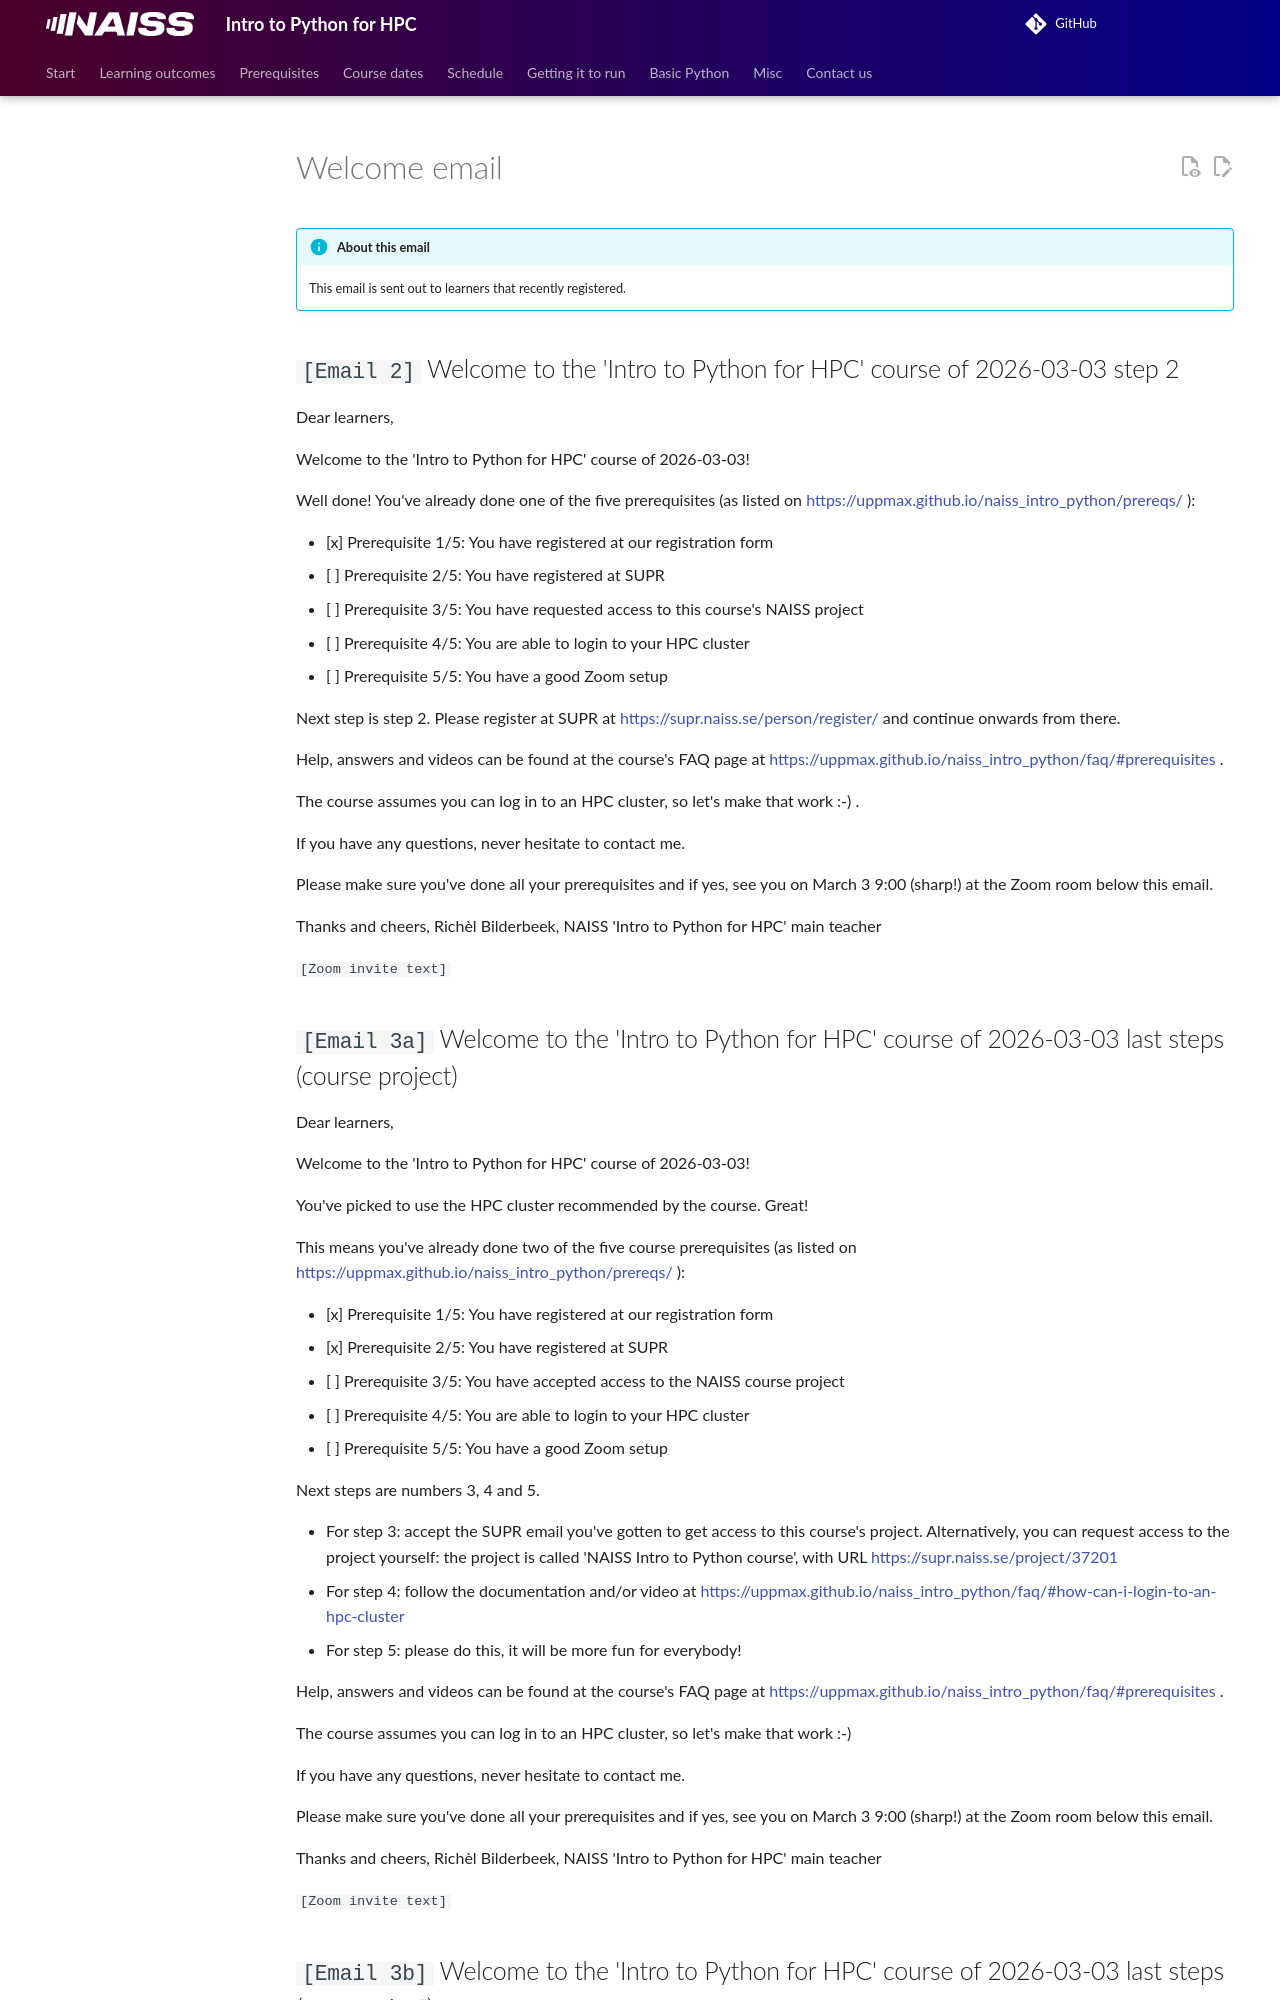

repository: UPPMAX/naiss_intro_python · page: communication/20260303/welcome_email/index.html · generator: mkdocs

# Welcome email

!!! info "About this email"

    This email is sent out to learners that recently registered.

<!-- markdownlint-disable MD013 --><!-- Allow clean copy-paste of 80+ characters -->

## `[Email 2]` Welcome to the 'Intro to Python for HPC' course of 2026-03-03 step 2

Dear learners,

Welcome to the 'Intro to Python for HPC' course of 2026-03-03!

Well done! You've already done one of the five prerequisites (as listed on <https://uppmax.github.io/naiss_intro_python/prereqs/> ):

- [x] Prerequisite 1/5: You have registered at our registration form
- [ ] Prerequisite 2/5: You have registered at SUPR
- [ ] Prerequisite 3/5: You have requested access to this course's NAISS project
- [ ] Prerequisite 4/5: You are able to login to your HPC cluster
- [ ] Prerequisite 5/5: You have a good Zoom setup

Next step is step 2. Please register at SUPR at <https://supr.naiss.se/person/register/>
and continue onwards from there.

Help, answers and videos can be found at the course's FAQ page at <https://uppmax.github.io/naiss_intro_python/faq/#prerequisites> .

The course assumes you can log in to an HPC cluster, so let's make that work :-) .

If you have any questions, never hesitate to contact me.

Please make sure you've done all your prerequisites and if yes, see you on March 3 9:00 (sharp!) at the Zoom room below this email.

Thanks and cheers, Richèl Bilderbeek, NAISS 'Intro to Python for HPC' main teacher

`[Zoom invite text]`

## `[Email 3a]` Welcome to the 'Intro to Python for HPC' course of 2026-03-03 last steps (course project)

Dear learners,

Welcome to the 'Intro to Python for HPC' course of 2026-03-03!

You've picked to use the HPC cluster recommended by the course. Great!

This means you've already done two of the five course prerequisites (as listed on <https://uppmax.github.io/naiss_intro_python/prereqs/> ):

- [x] Prerequisite 1/5: You have registered at our registration form
- [x] Prerequisite 2/5: You have registered at SUPR
- [ ] Prerequisite 3/5: You have accepted access to the NAISS course project
- [ ] Prerequisite 4/5: You are able to login to your HPC cluster
- [ ] Prerequisite 5/5: You have a good Zoom setup

Next steps are numbers 3, 4 and 5.

- For step 3: accept the SUPR email you've gotten to get access to this course's
  project. Alternatively, you can request access to the project
  yourself: the project is called 'NAISS Intro to Python course',
  with URL <https://supr.naiss.se/project/37201>
- For step 4: follow the documentation and/or video at
  <https://uppmax.github.io/naiss_intro_python/faq/#how-can-i-login-to-an-hpc-cluster>
- For step 5: please do this, it will be more fun for everybody!

Help, answers and videos can be found at the course's FAQ page at <https://uppmax.github.io/naiss_intro_python/faq/#prerequisites> .

The course assumes you can log in to an HPC cluster, so let's make that work :-)

If you have any questions, never hesitate to contact me.

Please make sure you've done all your prerequisites and if yes, see you on March 3 9:00 (sharp!) at the Zoom room below this email.

Thanks and cheers, Richèl Bilderbeek, NAISS 'Intro to Python for HPC' main teacher

`[Zoom invite text]`
